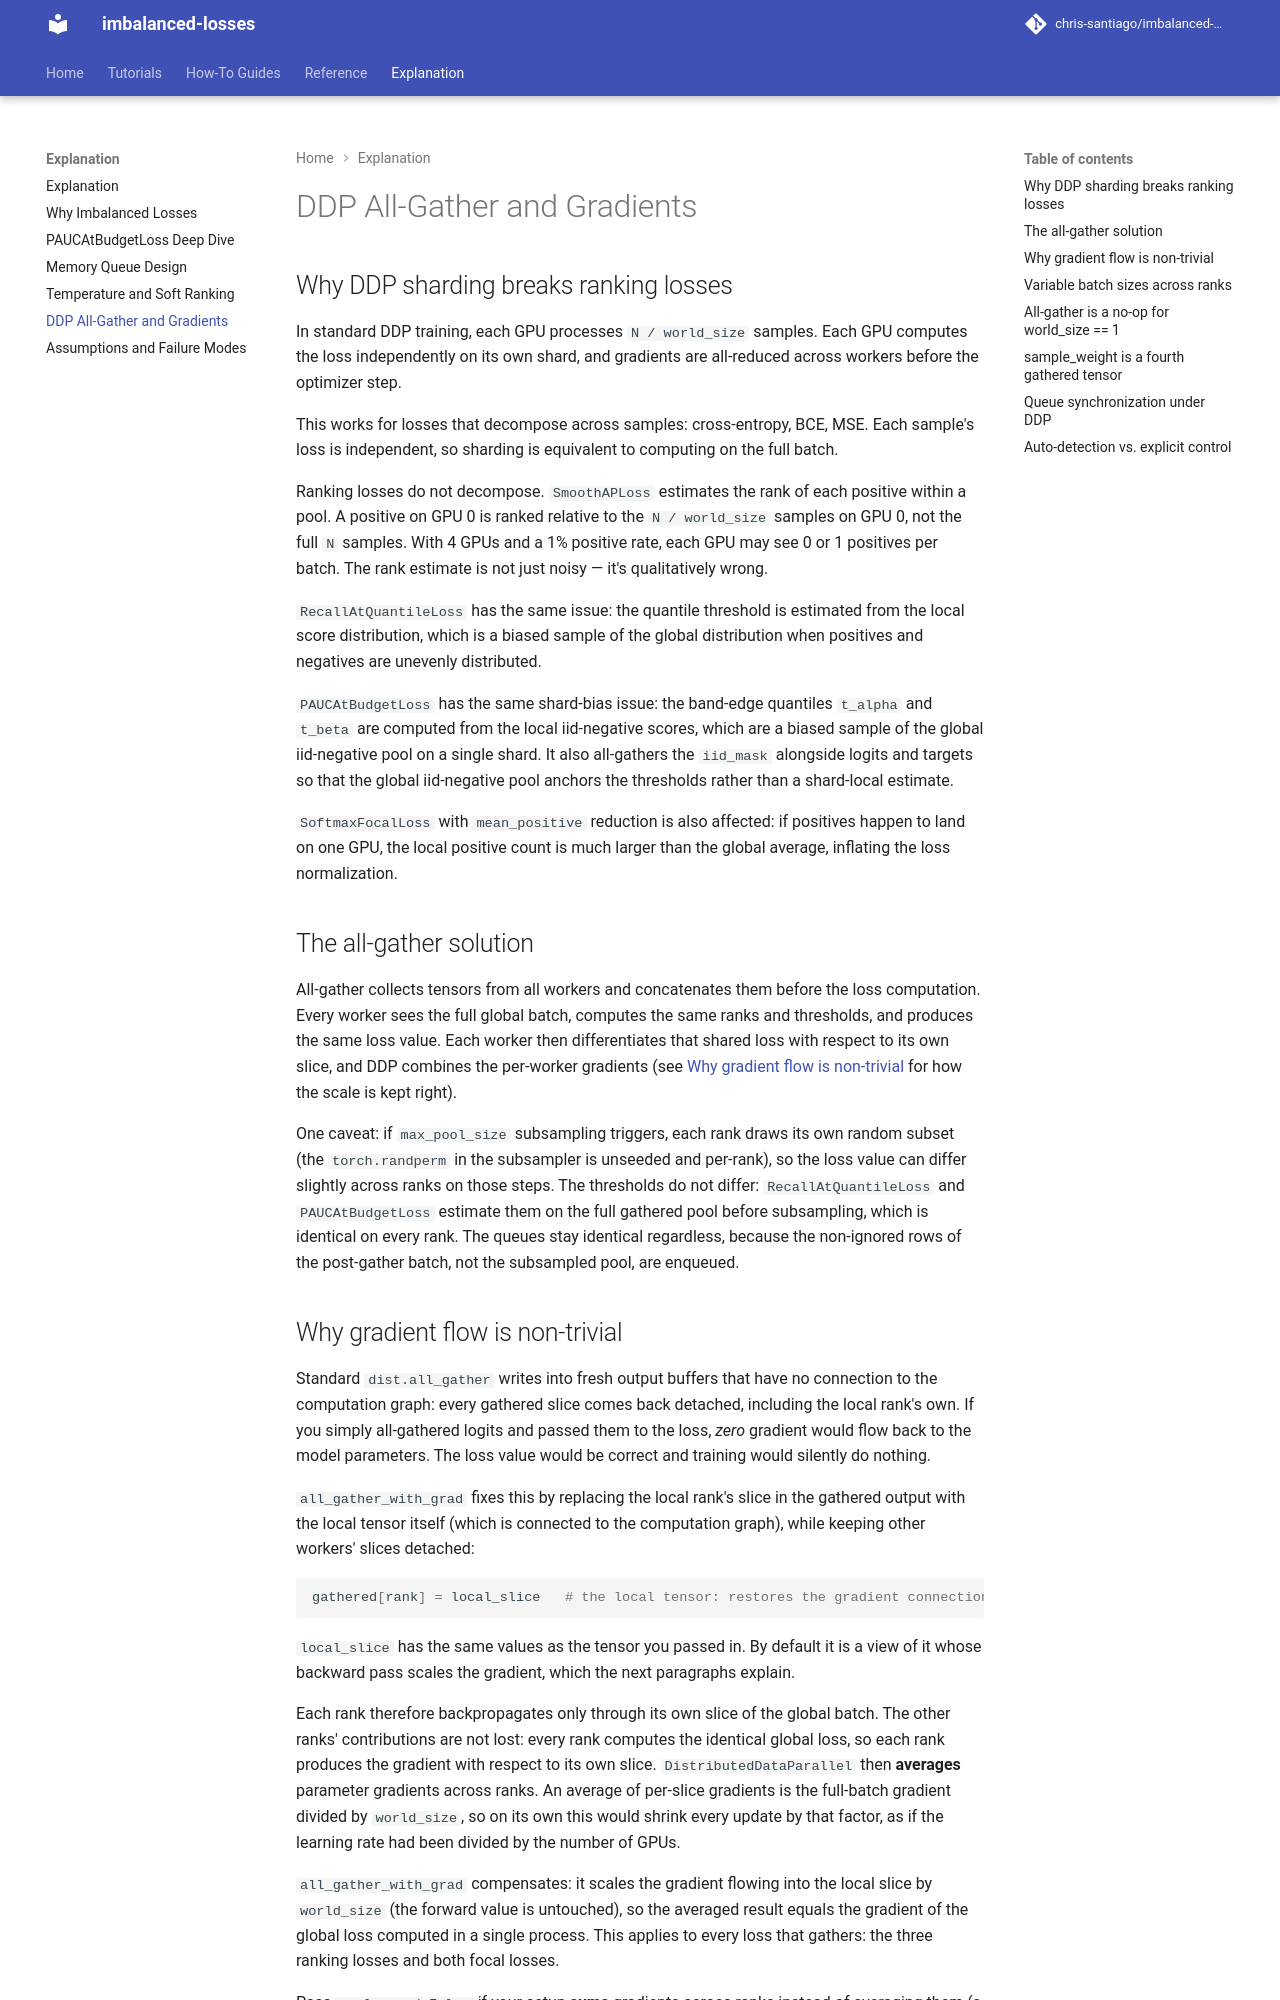

repository: chris-santiago/imbalanced-losses · page: explanation/ddp-all-gather/index.html · generator: mkdocs

# DDP All-Gather and Gradients

## Why DDP sharding breaks ranking losses

In standard DDP training, each GPU processes `N / world_size` samples. Each GPU computes the loss independently on its own shard, and gradients are all-reduced across workers before the optimizer step.

This works for losses that decompose across samples: cross-entropy, BCE, MSE. Each sample's loss is independent, so sharding is equivalent to computing on the full batch.

Ranking losses do not decompose. `SmoothAPLoss` estimates the rank of each positive within a pool. A positive on GPU 0 is ranked relative to the `N / world_size` samples on GPU 0, not the full `N` samples. With 4 GPUs and a 1% positive rate, each GPU may see 0 or 1 positives per batch. The rank estimate is not just noisy — it's qualitatively wrong.

`RecallAtQuantileLoss` has the same issue: the quantile threshold is estimated from the local score distribution, which is a biased sample of the global distribution when positives and negatives are unevenly distributed.

`PAUCAtBudgetLoss` has the same shard-bias issue: the band-edge quantiles `t_alpha` and `t_beta` are computed from the local iid-negative scores, which are a biased sample of the global iid-negative pool on a single shard. It also all-gathers the `iid_mask` alongside logits and targets so that the global iid-negative pool anchors the thresholds rather than a shard-local estimate.

`SoftmaxFocalLoss` with `mean_positive` reduction is also affected: if positives happen to land on one GPU, the local positive count is much larger than the global average, inflating the loss normalization.

## The all-gather solution

All-gather collects tensors from all workers and concatenates them before the loss computation. Every worker sees the full global batch, computes the same ranks and thresholds, and produces the same loss value. Each worker then differentiates that shared loss with respect to its own slice, and DDP combines the per-worker gradients (see [Why gradient flow is non-trivial](#why-gradient-flow-is-non-trivial) for how the scale is kept right).

One caveat: if `max_pool_size` subsampling triggers, each rank draws its own random subset (the `torch.randperm` in the subsampler is unseeded and per-rank), so the loss value can differ slightly across ranks on those steps. The thresholds do not differ: `RecallAtQuantileLoss` and `PAUCAtBudgetLoss` estimate them on the full gathered pool before subsampling, which is identical on every rank. The queues stay identical regardless, because the non-ignored rows of the post-gather batch, not the subsampled pool, are enqueued.
